Run: headless pygame with SDL's dummy video driver; simulated clock (each Clock.tick advances the game by its frame time, no real sleeping); random seed 0; keys injected as events and as key.get_pressed() state; no mouse input.
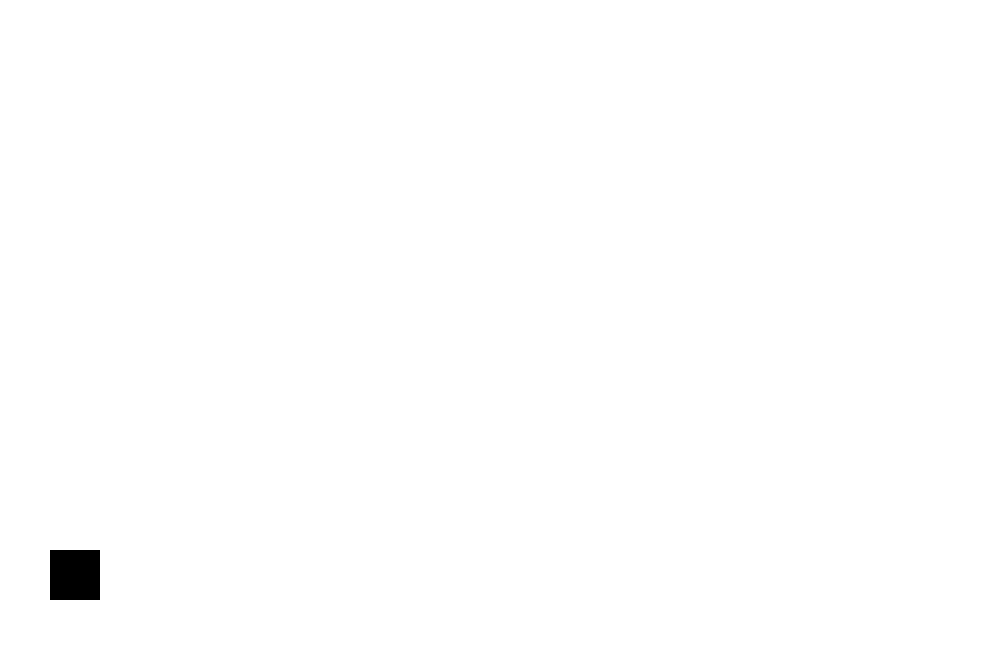
Frame 1 of 2 · flips 1–60 · no input
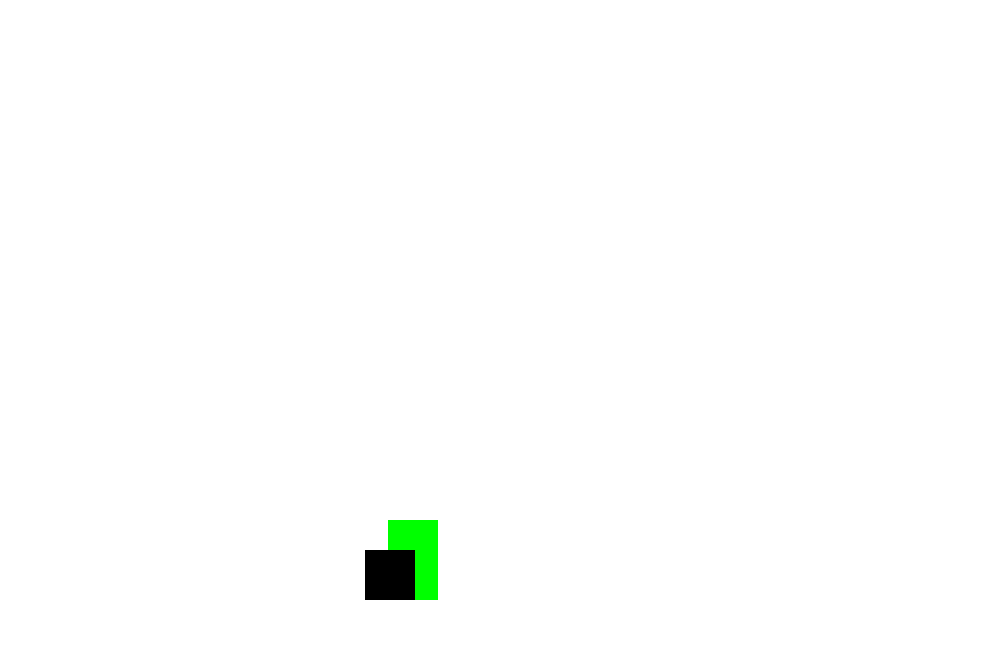
Frame 2 of 2 · flips 61–180 · tapped SPACE, RETURN · held RIGHT (→), D (game ended)

The pygame program that drew these frames:

import pygame
import sys
import random

# Initialize Pygame
pygame.init()

# Set up the game window
wid, hei = 1000, 650
screen = pygame.display.set_mode((wid, hei))
pygame.display.set_caption("Track and Field Game")

# Colors
WHITE = (255, 255, 255)
BLACK = (0, 0, 0)
GREEN = (0, 255, 0)

# Player properties
player_width, player_height = 50, 50
player_x, player_y = 50, hei - player_height - 50
player_vel = 7
jump_height = 100
is_jumping = False
jump_count = 10

# Hurdle properties
hurdle_width, hurdle_height = 50, 80
hurdle_vel = 10
hurdle_speed_increase = 1.0
hurdle_speed_increase_interval = 1
last_speed_increase_time = pygame.time.get_ticks()

# Camera properties
camera_offset = 200

# Maximum x-coordinate for player movement (50% of the screen width)
max_player_x = wid - player_width

# Timer properties
start_time = pygame.time.get_ticks()
current_speed = 15  # Initial speed

# Main game loop
clock = pygame.time.Clock()

class Hurdle:
    def __init__(self, x):
        self.x = x
        self.y = hei - hurdle_height - 50
        self.color = GREEN

    def draw(self):
        pygame.draw.rect(screen, self.color, (self.x, self.y, hurdle_width, hurdle_height))

def jump():
    global player_y, is_jumping, jump_count
    if not is_jumping:
        is_jumping = True
        jump_count = 10

def move_player():
    global player_x, player_y, is_jumping, jump_count
    keys = pygame.key.get_pressed()
    if keys[pygame.K_LEFT] and player_x > 0:
        player_x -= player_vel
    if keys[pygame.K_RIGHT] and player_x < max_player_x:
        player_x += player_vel
    if keys[pygame.K_SPACE]:
        jump()
    if is_jumping:
        if jump_count >= -10:
            neg = 1
            if jump_count < 0:
                neg = -1
            player_y -= (jump_count ** 2) * 0.5 * neg
            jump_count -= 1
        else:
            is_jumping = False
            jump_count = 10

def create_hurdle():
    # Randomize spacing between hurdles with larger gap
    x_distance = random.randint(wid // 2, wid * 3 // 4)
    return Hurdle(wid + x_distance)

def move_hurdles(hurdles):
    for hurdle in hurdles:
        hurdle.x -= hurdle_vel

def check_collision(hurdles):
    for hurdle in hurdles:
        if player_x < hurdle.x + hurdle_width and player_x + player_width > hurdle.x and \
                player_y < hurdle.y + hurdle_height and player_y + player_height > hurdle.y:
            return True
    return False

def increase_hurdle_speed():
    global hurdle_vel, last_speed_increase_time
    current_time = pygame.time.get_ticks()
    if (current_time - last_speed_increase_time) >= hurdle_speed_increase_interval * 1000:
        hurdle_vel += hurdle_speed_increase
        last_speed_increase_time = current_time

running = True
hurdles = []

while running:
    for event in pygame.event.get():
        if event.type == pygame.QUIT:
            running = False

    # Move player
    move_player()

    # Check for jumping and collision
    if check_collision(hurdles):
        print("Collision detected! Game Over")
        running = False  # Game over

    # Move hurdles
    move_hurdles(hurdles)

    # Create new hurdles
    if len(hurdles) == 0 or hurdles[-1].x < wid - wid / 4:  # Distance between hurdles
        hurdles.append(create_hurdle())

    # Increase hurdle speed over time
    increase_hurdle_speed()

    # Draw everything
    screen.fill(WHITE)
    for hurdle in hurdles:
        hurdle.draw()
    pygame.draw.rect(screen, BLACK, (player_x, player_y, player_width, player_height))
    pygame.display.update()

    # Limit frames per second
    clock.tick(current_speed)

# Quit Pygame
pygame.quit()
sys.exit()
